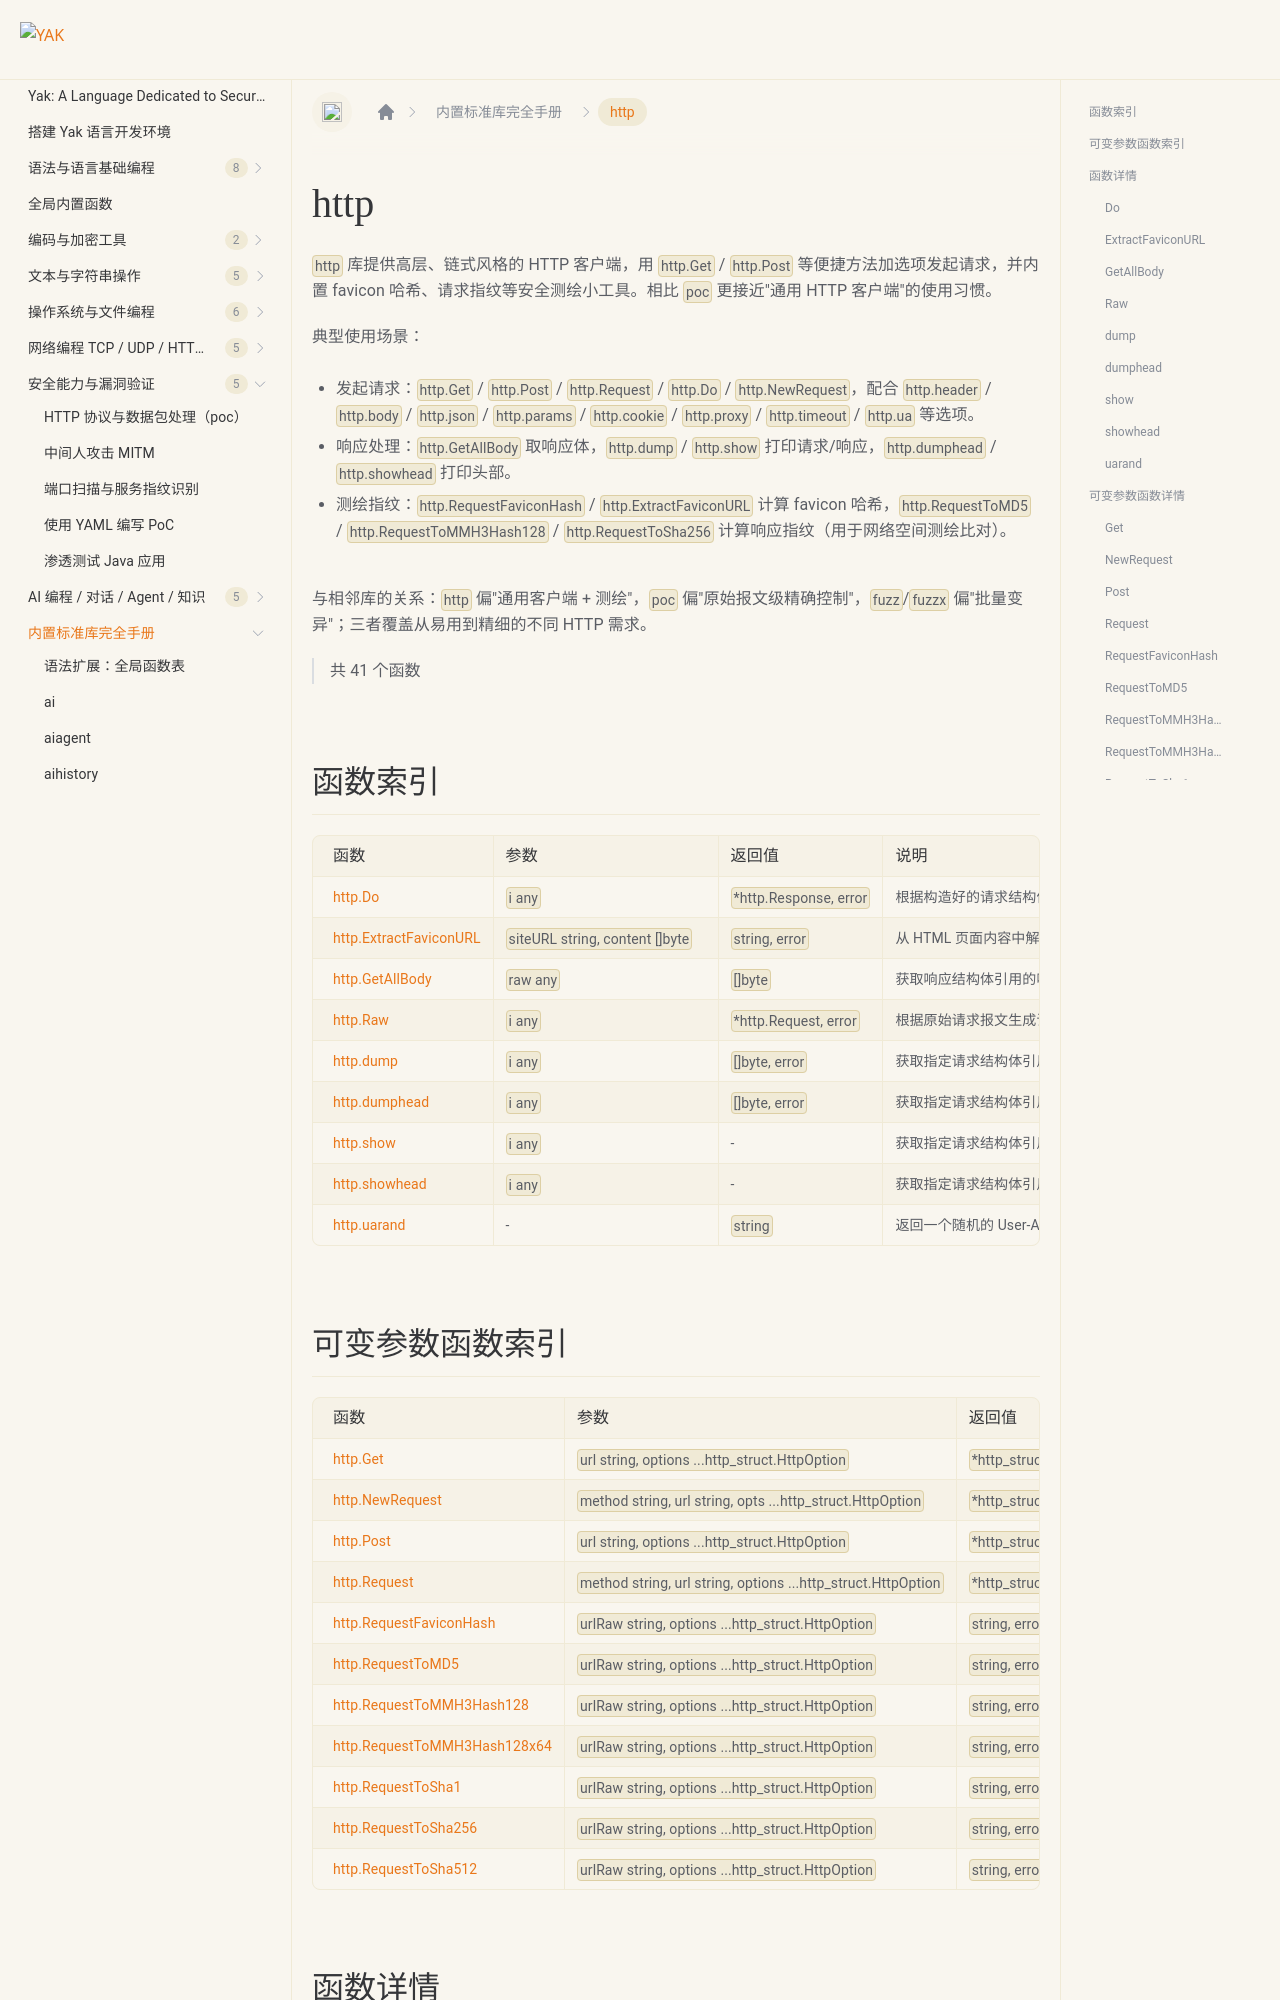

repository: yaklang/yaklang.github.io · page: en/docs/api/http/index.html · generator: docusaurus

# http {#library-http}

`http` 库提供高层、链式风格的 HTTP 客户端，用 `http.Get` / `http.Post` 等便捷方法加选项发起请求，并内置 favicon 哈希、请求指纹等安全测绘小工具。相比 `poc` 更接近"通用 HTTP 客户端"的使用习惯。

典型使用场景：

- 发起请求：`http.Get` / `http.Post` / `http.Request` / `http.Do` / `http.NewRequest`，配合 `http.header` / `http.body` / `http.json` / `http.params` / `http.cookie` / `http.proxy` / `http.timeout` / `http.ua` 等选项。
- 响应处理：`http.GetAllBody` 取响应体，`http.dump` / `http.show` 打印请求/响应，`http.dumphead` / `http.showhead` 打印头部。
- 测绘指纹：`http.RequestFaviconHash` / `http.ExtractFaviconURL` 计算 favicon 哈希，`http.RequestToMD5` / `http.RequestToMMH3Hash128` / `http.RequestToSha256` 计算响应指纹（用于网络空间测绘比对）。

与相邻库的关系：`http` 偏"通用客户端 + 测绘"，`poc` 偏"原始报文级精确控制"，`fuzz`/`fuzzx` 偏"批量变异"；三者覆盖从易用到精细的不同 HTTP 需求。

> 共 41 个函数
